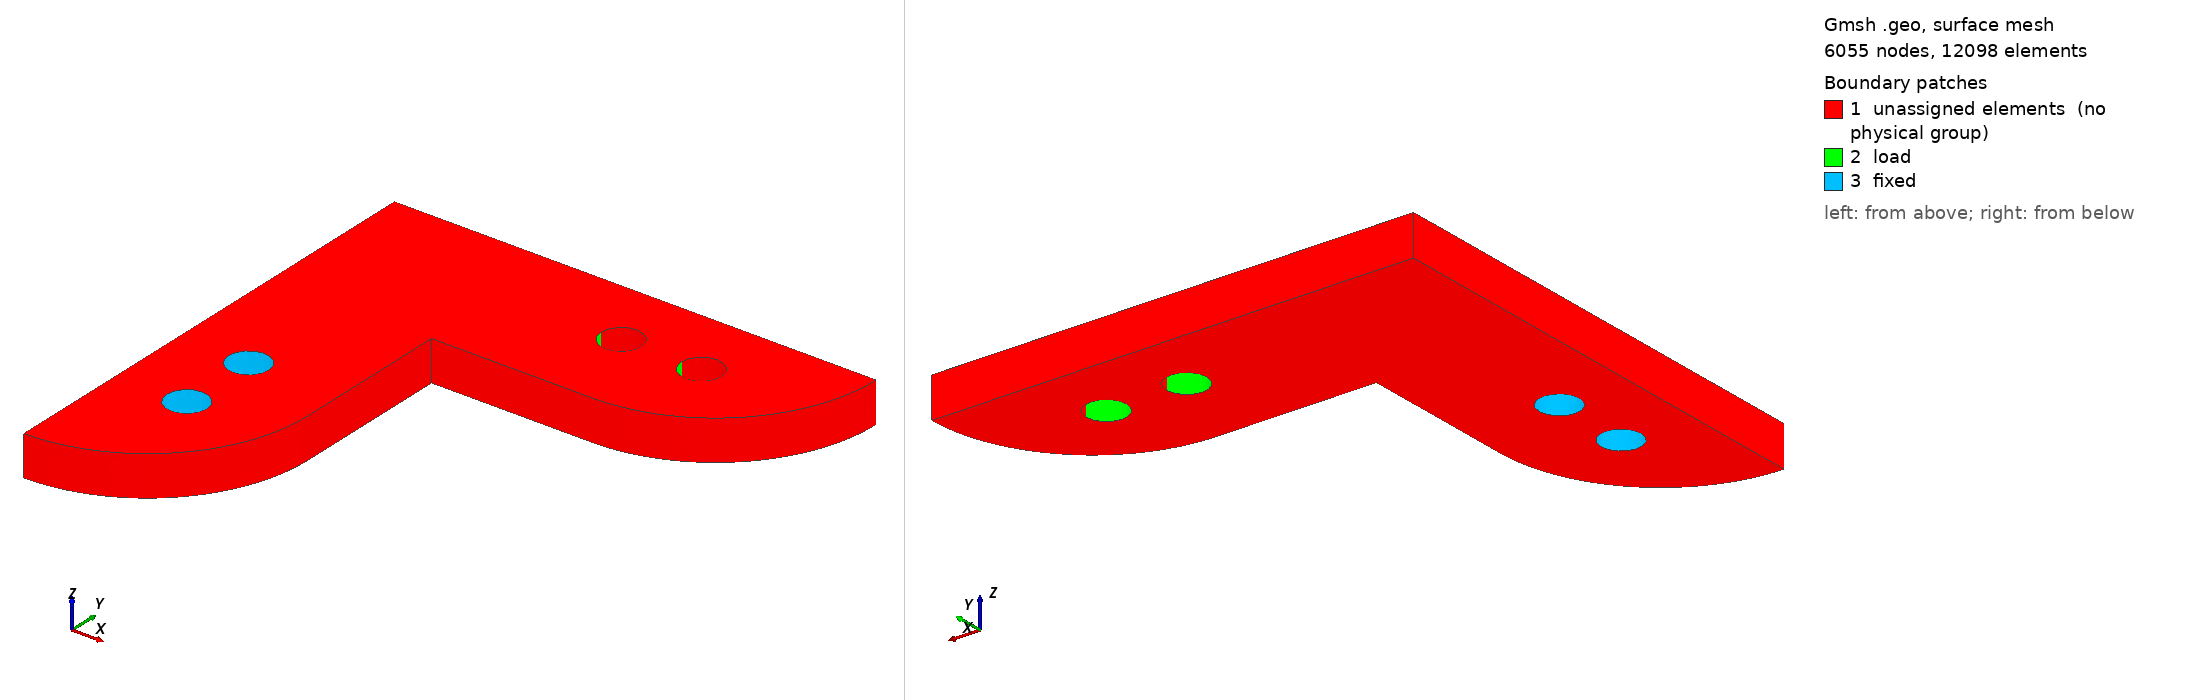

Gmsh geometry script, surface-meshed: 6055 nodes, 12098 surface elements. Boundary patches (legend numbers): 1 unassigned elements (no physical group), 2 load, 3 fixed. Left view from above one corner, right view from below the opposite corner. Legend entries are the model's physical surfaces; 'unassigned elements' are surfaces in no physical group. The drawing asked Gmsh for element sizes between 1% and 20% of the model's largest extent; the script's own settings can give other sizes.

=== T9_1.geo (drawn) ===
// Gmsh project created on Wed Mar 01 11:49:38 2017
//+
x = DefineNumber[ 2, Name "Parameters/x" ];
//+
Point(1) = {0, 0, 0, x};
Point(2) = {12, 0, 0, x};
Point(3) = {7, -1.75, 0, x};
Point(4) = {9, -1.75, 0, x};
Point(5) = {1.75, -7, 0, x};
Point(6) = {1.75, -9, 0, x};
Point(7) = {0, -12, 0, x};
Point(8) = {8, -4, 0, x};
Point(9) = {8, 0, 0, x};

Point(10) = {0, -8, 0, x};
Point(11) = {4, -8, 0, x};
Point(12) = {4, -6, 0, x};
Point(13) = {6, -4, 0, x};
//Point(14) = {6, -6, 0, x};

Point(15) = {7, -1.25, 0, x};
Point(16) = {7, -2.25, 0, x};
Point(17) = {7.5, -1.75, 0, x};
Point(18) = {6.5, -1.75, 0, x};
Point(19) = {8.5, -1.75, 0, x};
Point(20) = {9.5, -1.75, 0, x};
Point(21) = {9, -1.25, 0, x};
Point(22) = {9, -2.25, 0, x};
Point(23) = {1.75, -6.5, 0, x};
Point(24) = {1.75, -8.5, 0, x};
Point(25) = {1.75, -7.5, 0, x};
Point(26) = {1.75, -9.5, 0, x};
Point(27) = {1.25, -9, 0, x};
Point(28) = {1.25, -7, 0, x};
Point(29) = {2.25, -7, 0, x};
Point(30) = {2.25, -9, 0, x};
//++
Point(200)={4,-4,0,x};
Line(200) = {200, 12};
Line(201) = {200, 13};
//++
Line(1) = {1, 2};
Line(2) = {1, 7};
Line(3) = {12, 11};
Line(4) = {13, 8};
Circle(5) = {2, 9, 8};
Circle(6) = {11, 10, 7};
//Line(7)={12,13};
//Circle(7) = {12, 14, 13};
Circle(8) = {23, 5, 29};
Circle(9) = {29, 5, 25};
Circle(10) = {25, 5, 28};
Circle(11) = {28, 5, 23};
Circle(12) = {24, 6, 30};
Circle(13) = {30, 6, 26};
Circle(14) = {26, 6, 27};
Circle(15) = {27, 6, 24};
Circle(16) = {16, 3, 18};
Circle(17) = {18, 3, 15};
Circle(18) = {15, 3, 17};
Circle(19) = {17, 3, 16};
Circle(20) = {20, 4, 22};
Circle(21) = {22, 4, 19};
Circle(22) = {19, 4, 21};
Circle(23) = {21, 4, 20};

Line Loop(24) = {16, 17, 18, 19};
Line Loop(25) = {-200,201, 4, -5, -1, 2, -6, -3};
Line Loop(26) = {21, 22, 23, 20};
Line Loop(27) = {8, 9, 10, 11};
Line Loop(28) = {12, 13, 14, 15};
Plane Surface(29) = {24, 25, 26, 27, 28};

Dilate {{0, 0, 0}, 10} {
  Surface{29};
}
Extrude {0, 0, 10} {
  Surface{29};
}

//+
Physical Surface("fixed") = {294, 306, 302, 298, 310, 322, 318, 314};
Physical Surface("load") = {242, 230, 278, 290};
Physical Volume("omega") = {1};
//+
